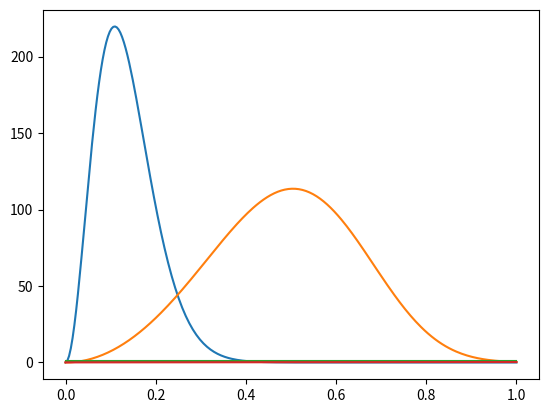

Source code (Python):
#!/usr/bin/env python
import numpy as np
import matplotlib.pyplot as plt

nz = 256
z0 = 0
zf = 1.0
zx = 0.09
pow1 = 1.5
ngal = 1.4E6
zx2 = 0.60
ngal2 = 2e6
pow2 = 4.0

nux = 1420.
n_nu = 15
z0nu = 0.1
zfnu = 0.5
nu0 = nux/(1+zfnu)
nuf = nux/(1+z0nu)
dnu = (nuf-nu0)/n_nu
nu0_arr = nu0+dnu*np.arange(n_nu)
nuf_arr = nu0+dnu*(1+np.arange(n_nu))

zarr = z0+(zf-z0)*np.arange(nz)/(nz-1.)
nzarr = (zarr/zx)**2*np.exp(-(zarr/zx)**pow1)
nzarr2 = (zarr/zx2)**2*np.exp(-(zarr/zx2)**pow2)
bzarr = np.ones_like(zarr)
bzarr2 = 2*np.ones_like(zarr)
tzarr = 5.5919E-2+2.3242E-1*zarr-2.4136E-2*zarr**2.
norm = ngal/(4*np.pi*(180/np.pi)**2*np.sum(nzarr)*(zf-z0)/nz)
nzarr *= norm
norm2 = ngal2/(4*np.pi*(180/np.pi)**2*np.sum(nzarr2)*(zf-z0)/nz)
nzarr2 *= norm2

np.savetxt("Nz_test.txt", np.transpose([zarr, nzarr]))
np.savetxt("Nz2_test.txt", np.transpose([zarr, nzarr2]))
np.savetxt("Tz_test.txt", np.transpose([zarr, tzarr]))
np.savetxt("Bz_test.txt", np.transpose([zarr, bzarr]))
np.savetxt("Bz2_test.txt", np.transpose([zarr, bzarr2]))
np.savetxt("nuTable.txt", np.transpose([nu0_arr, nuf_arr]))

plt.plot(zarr, nzarr)
plt.plot(zarr, nzarr2)
plt.show()
plt.plot(zarr, bzarr)
plt.show()
plt.plot(zarr, tzarr)
plt.show()
